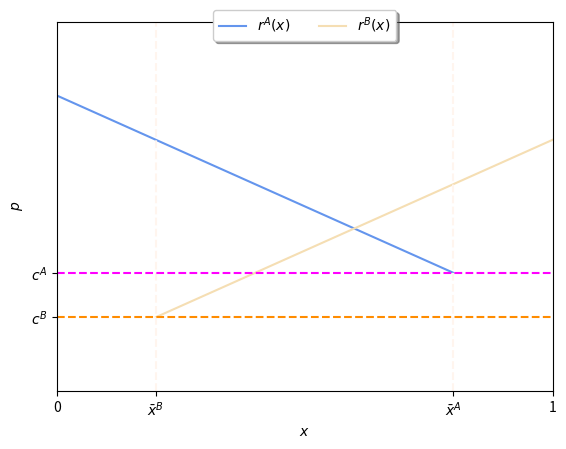

This chart was generated by the following Python code:
import numpy as np
import copy
from numpy.random import seed
from numpy.random import rand
import matplotlib.pyplot as plt

import operator 

util_a = 2
cost_a = 0.8
w = 1
cost_b = 0.5
util_b = cost_b + w * (util_a - cost_a) 
tech = 1.5
data_x =[]
data_xa = []
data_xb = []
data_a = []
data_b = []

data_a_u =[]
data_b_u =[]
data_xa_u =[]
data_xb_u =[]

data_a_r = []
data_b_r = []
data_xa_r =[]
data_xb_r =[]


xstar = 0.5 + ((util_a - cost_a)-(util_b-cost_b))/(2*tech)
x_U = 0.5 + ((util_a - cost_a)-(util_b-cost_b))/(6*tech)

x_a = (util_a - cost_a)/tech
x_b = (tech-(util_b - cost_b))/tech
if x_a > 1:
    x_a = 1
if x_b < 0:
    x_b = 0

def reserpriceA(x): 
    return util_a - tech*x
    
    
def reserpriceB(x):
    return util_b - tech *(1 -x)

def analytic_data():
    xline = np.linspace(0,1,201)
    for xn in xline:
        
        CSA_max = reserpriceA(xn) - cost_a
        CSB_max = reserpriceB(xn) - cost_b
        
        if CSA_max < 0 and CSB_max < 0:
            aprice_a = cost_a
            aprice_b = cost_b
        
        elif CSA_max > 0 or CSB_max > 0:
        
            if CSA_max > CSB_max:
                if CSB_max < 0:
                    aprice_a = reserpriceA(xn)
                    aprice_b = cost_b
                else:
                    aprice_a = reserpriceA(xn) - CSB_max
                    aprice_b = cost_b
        
            elif CSB_max > CSA_max:
                if CSA_max < 0:
                    aprice_b = reserpriceB(xn)
                    aprice_a = cost_a
                else:
                    aprice_b = reserpriceB(xn) - CSA_max
                    aprice_a = cost_a
                    
            else:
                aprice_a = cost_a
                aprice_b = cost_b
                
                
        else:
            aprice_a = cost_a
            aprice_b = cost_b
    
        data_x.append(xn)
        data_a.append(aprice_a)
        data_b.append(aprice_b)
    
def analytic_data_slopes()   :
    xstar = 0.5 + ((util_a - cost_a)-(util_b-cost_b))/(2*tech)
    xline_a = np.linspace(0,xstar,201)
    xline_b = np.linspace(xstar,1,201)
    for xn in xline_a:
        
        CSA_max = reserpriceA(xn) - cost_a
        CSB_max = reserpriceB(xn) - cost_b
        
        if CSA_max < 0 and CSB_max < 0:
            aprice_a = cost_a
            
        
        elif CSA_max > 0 or CSB_max > 0:
        
            if CSA_max > CSB_max:
                if CSB_max < 0:
                    aprice_a = reserpriceA(xn)
                    
                else:
                    aprice_a = reserpriceA(xn) - CSB_max
                    
        
            elif CSB_max > CSA_max:
                if CSA_max < 0:
                    
                    aprice_a = cost_a
                else:
                    
                    aprice_a = cost_a
                    
            else:
                aprice_a = cost_a
                
                
                
        else:
            aprice_a = cost_a
        data_xa.append(xn)
        data_a.append(aprice_a)
            
        
    for xn in xline_b:
        
        CSA_max = reserpriceA(xn) - cost_a
        CSB_max = reserpriceB(xn) - cost_b
        
        if CSA_max < 0 and CSB_max < 0:
            
            aprice_b = cost_b
        
        elif CSA_max > 0 or CSB_max > 0:
        
            if CSA_max > CSB_max:
                if CSB_max < 0:
                    
                    aprice_b = cost_b
                else:
                    
                    aprice_b = cost_b
        
            elif CSB_max > CSA_max:
                if CSA_max < 0:
                    aprice_b = reserpriceB(xn)
                    
                else:
                    aprice_b = reserpriceB(xn) - CSA_max
                    
                    
            else:
                
                aprice_b = cost_b
                
                
        else:
            
            aprice_b = cost_b
            
        
    
        data_xb.append(xn)
        data_b.append(aprice_b)
        


def uniform_prices():
    x_U = 0.5 + ((util_a - cost_a)-(util_b-cost_b))/(6*tech)
    uline_a = np.linspace(0,x_U,201)
    uline_b = np.linspace(x_U,1,201)
    for xn in uline_a:
        uprice_a = cost_a + tech + ((util_a - cost_a)-(util_b-cost_b))/(3)
        data_xa_u.append(xn)
        data_a_u.append(uprice_a)
    for xn in uline_b:
        uprice_b = cost_b + tech + ((util_a - cost_a)-(util_b-cost_b))/(3)
        data_xb_u.append(xn)
        data_b_u.append(uprice_b)
    
    
def reserprices():
    x_a = (util_a - cost_a)/tech
    x_b = (tech-(util_b - cost_b))/tech

    if x_a > 1:
        x_a = 1
    if x_b < 0:
        x_b = 0
    rline_a = np.linspace(0,x_a,201)
    rline_b = np.linspace(x_b,1,201)
    for xn in rline_a:
        data_a_r.append(reserpriceA(xn))
        data_xa_r.append(xn)
    for xn in rline_b:
        data_b_r.append(reserpriceB(xn))
        data_xb_r.append(xn)
     
analytic_data()
#analytic_data_slopes()
uniform_prices()
reserprices()

plt.plot(data_xa_r,data_a_r, color='cornflowerblue',  label = r'$r^A(x)$')
plt.plot(data_xb_r,data_b_r,color='wheat',label = r'$r^B(x)$')

#plt.plot(data_x,data_a, label = r'$p^A(x)$')
#plt.plot(data_x,data_b,label = r'$p^B(x)$')

#plt.plot(data_xa_u,data_a_u, label = r'$p^A_U$')
#plt.plot(data_xb_u,data_b_u,label = r'$p^B_U$')

plt.axvline(x=x_a,color='seashell', linestyle='dashed')
plt.axvline(x=x_b,color='seashell', linestyle='dashed')



plt.axhline(y=cost_a, color='magenta', linestyle='dashed')
plt.axhline(y=cost_b, color='darkorange', linestyle='dashed')
#plt.axvline(x=xstar,color='seashell', linestyle='dashed')
#plt.axvline(x=x_U,color='seashell', linestyle='dashed')
#plt.xticks([0,xstar,x_U,1], [0,r'$x^*$',r'$x^*_U$',1])

#plt.xticks([0,x_b,xstar,x_a,1], [0,r'$\bar{x}^B$', r'$x^*$',r'$\bar{x}^A$',1])
#plt.xticks([0,x_U,1], [0,r'$x^*_U$',1])

plt.xticks([0,x_b,x_a,1], [0,r'$\bar{x}^B$',r'$\bar{x}^A$',1])


plt.yticks([cost_a,cost_b], [r'$c^A$',r'$c^B$'])
plt.xlabel(r'$x$')
plt.ylabel(r'$p$')
plt.legend(loc='upper center', bbox_to_anchor=(0.5, 1.05),ncol=3, fancybox=True, shadow=True)

#plt.legend(bbox_to_anchor=(1.1, 1.05))

plt.ylim(0,2.5)
plt.xlim(0,1)
plt.savefig('HotellingRES.png')



     # for xn in xline_b:
        
     #    CSA_max = reserpriceA(xn) - cost_a
     #    CSB_max = reserpriceB(xn) - cost_b
        
     #    if CSA_max < 0 and CSB_max < 0:
     #        aprice_a = cost_a
     #        aprice_b = cost_b
        
     #    elif CSA_max > 0 or CSB_max > 0:
        
     #        if CSA_max > CSB_max:
     #            if CSB_max < 0:
     #                aprice_a = reserpriceA(xn)
     #                aprice_b = cost_b
     #            else:
     #                aprice_a = reserpriceA(xn) - CSB_max
     #                aprice_b = cost_b
        
     #        elif CSB_max > CSA_max:
     #            if CSA_max < 0:
     #                aprice_b = reserpriceB(xn)
     #                aprice_a = cost_a
     #            else:
     #                aprice_b = reserpriceB(xn) - CSA_max
     #                aprice_a = cost_a
                    
     #        else:
     #            aprice_a = cost_a
     #            aprice_b = cost_b
                
                
     #    else:
     #        aprice_a = cost_a
     #        aprice_b = cost_b
            